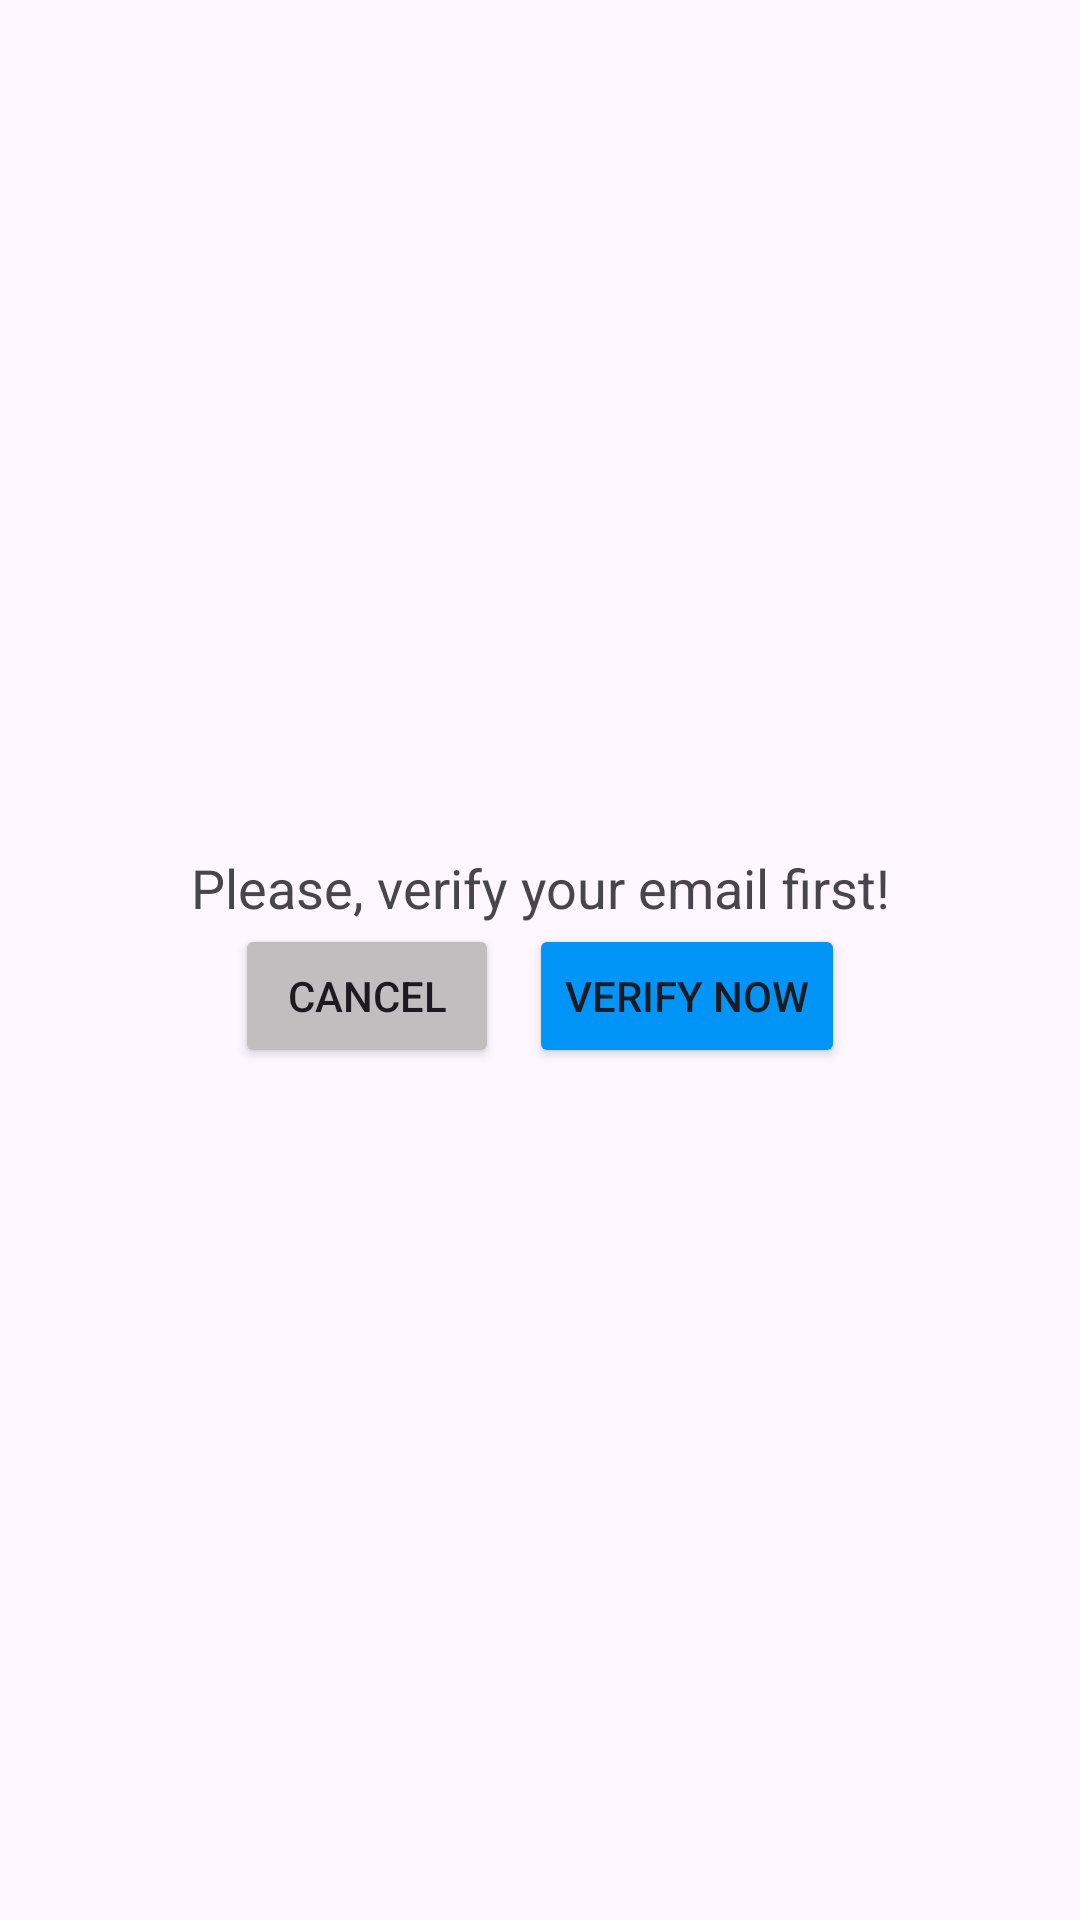

Produce the Android XML layout that renders to this screen, including the resource entries it uses.
<!-- AndroidManifest.xml: application theme Theme.Tdm_social_media -->
<!-- res/layout/activity_verify_email.xml -->
<?xml version="1.0" encoding="utf-8"?>
<LinearLayout xmlns:android="http://schemas.android.com/apk/res/android"
    xmlns:app="http://schemas.android.com/apk/res-auto"
    xmlns:tools="http://schemas.android.com/tools"
    android:id="@+id/main_verifyEmail"
    android:layout_width="match_parent"
    android:layout_height="match_parent"
    android:orientation="vertical"
    android:gravity="center_vertical|center_horizontal"
    tools:context=".VerifyEmailActivity">
    <TextView
        android:layout_width="300dp"
        android:layout_height="wrap_content"
        android:textSize="@dimen/text_lg"
        android:textAlignment="center"
        android:text="Please, verify your email first!"
        android:id="@+id/txt_label_verifyEmail"/>

    <LinearLayout
        android:layout_width="wrap_content"
        android:layout_height="wrap_content"
        android:orientation="horizontal">
        <Button
            android:layout_width="wrap_content"
            android:layout_height="wrap_content"
            android:text="Cancel"
            android:backgroundTint="@color/accent_text"
            android:layout_marginRight="@dimen/space_sm"
            android:id="@+id/btn_back" />
        <Button
            android:layout_width="wrap_content"
            android:layout_height="wrap_content"
            android:text="Verify now"
            android:backgroundTint="@color/colorPrimary"
            android:id="@+id/btn_verifyNow" />
    </LinearLayout>
</LinearLayout>
<!-- resources referenced by this layout -->
<resources>
  <color name="accent_text">#c2bdbf</color>
  <color name="colorPrimary">#0095F6</color>
  <dimen name="space_sm">10dp</dimen>
  <dimen name="text_lg">18dp</dimen>
  <style name="Theme.Tdm_social_media" parent="Base.Theme.Tdm_social_media" />
  <style name="Base.Theme.Tdm_social_media" parent="Theme.Material3.DayNight.NoActionBar">
          
          
      </style>
</resources>
